The GitHub repository hzyen/digit_and_symbol_recognition contains a labelled image folder "archive_png" with 10 categories: decimal point, div, equal sign, minus sign, original number, original sign, other number, other sign, plus sign, times. Examples follow, each with its label.

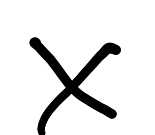
Label: times

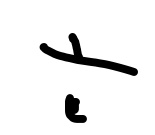
Label: div

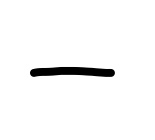
Label: minus sign

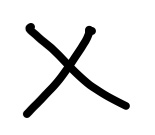
Label: times

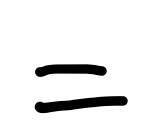
Label: equal sign

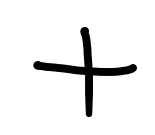
Label: plus sign
